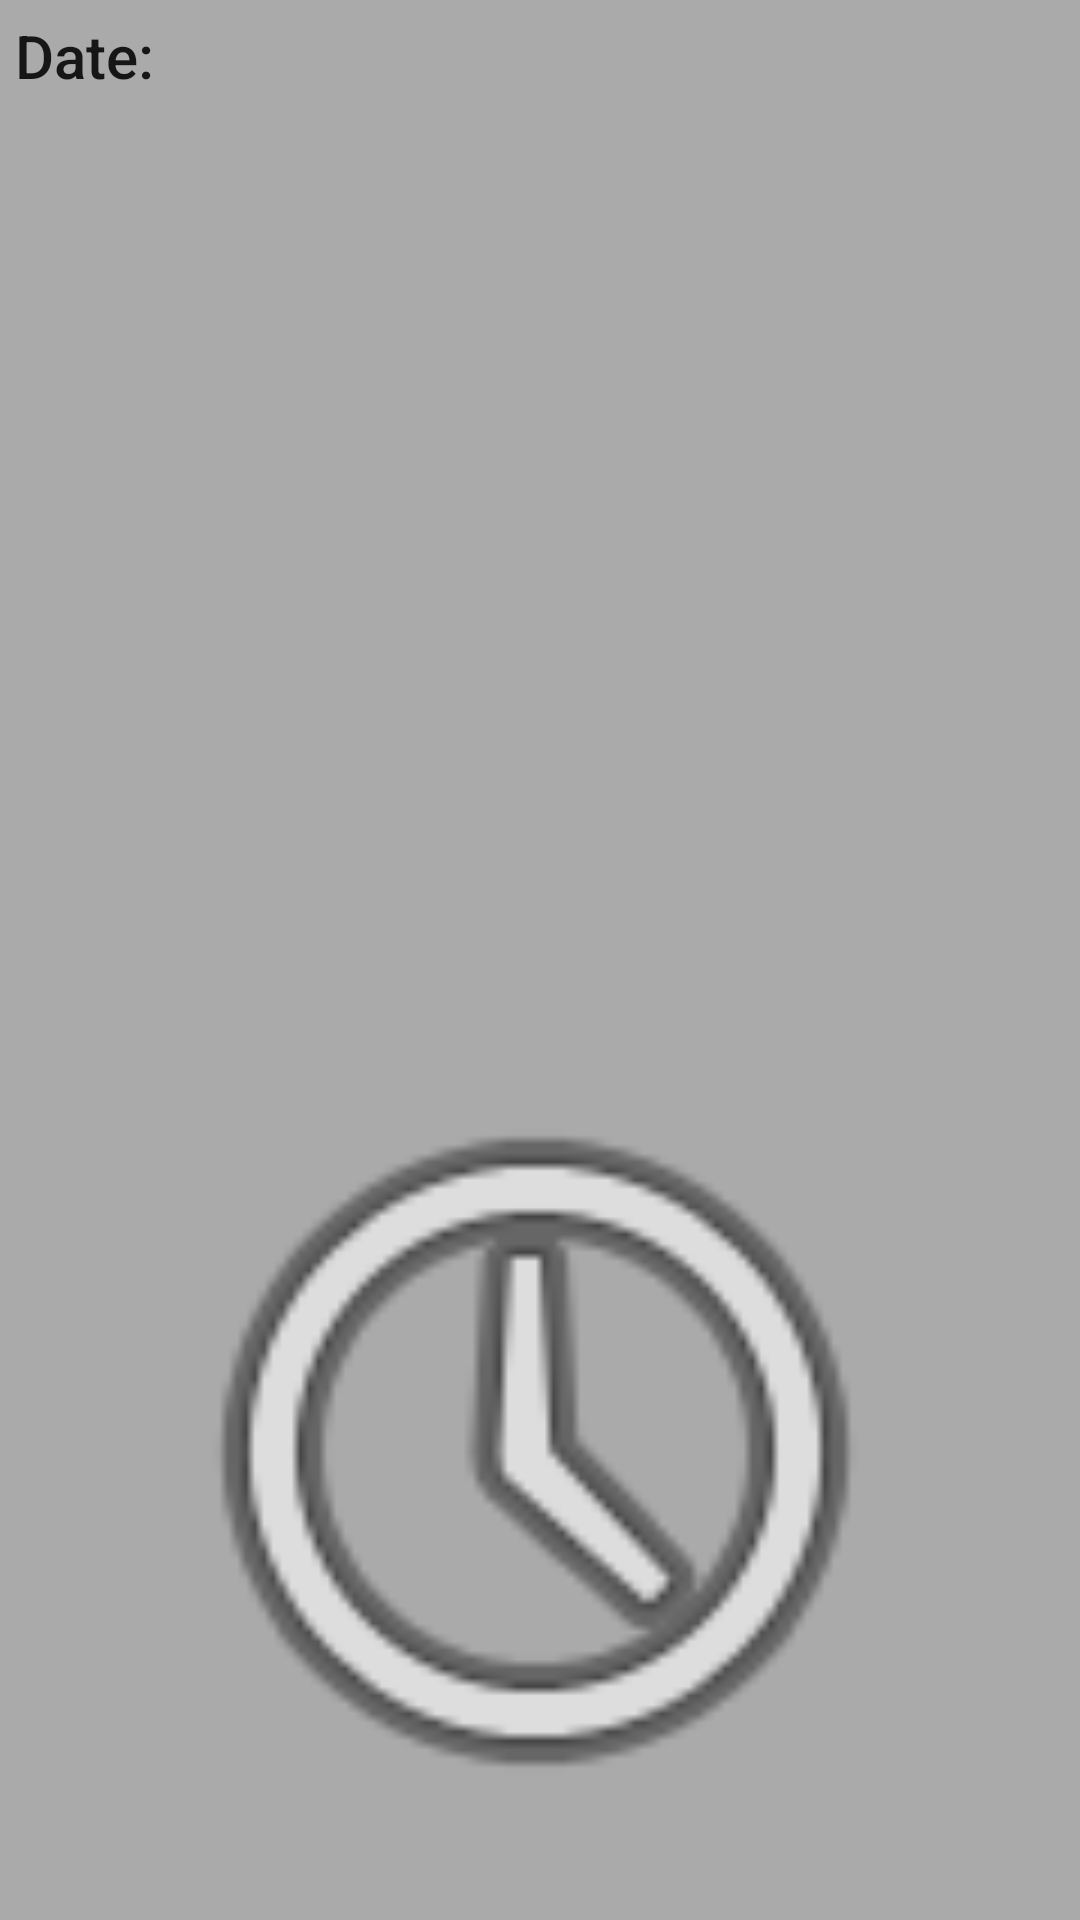

Write the Android layout XML for this screen, with the resource values it uses.
<!-- AndroidManifest.xml: application theme AppTheme -->
<!-- res/layout/activity_date_info.xml -->
<?xml version="1.0" encoding="utf-8"?>
<androidx.constraintlayout.widget.ConstraintLayout xmlns:android="http://schemas.android.com/apk/res/android"
    xmlns:app="http://schemas.android.com/apk/res-auto"
    xmlns:tools="http://schemas.android.com/tools"
    android:layout_width="match_parent"
    android:layout_height="match_parent"
    android:background="@android:color/darker_gray"
    android:orientation="vertical"
    android:padding="5sp">

    <TextView
        android:id="@+id/tv_date_header"
        android:layout_width="match_parent"
        android:layout_height="wrap_content"
        android:layout_marginBottom="8dp"
        android:text="@string/date"
        android:textAppearance="@style/TextAppearance.AppCompat.Title"
        app:layout_constraintBottom_toTopOf="@+id/rv_exercise_history_list"
        app:layout_constraintTop_toTopOf="parent"
        tools:layout_editor_absoluteX="5dp" />

    <androidx.recyclerview.widget.RecyclerView
        android:id="@+id/rv_exercise_history_list"
        android:layout_width="match_parent"
        android:layout_height="0dp"
        android:layout_marginStart="8dp"
        android:layout_marginEnd="8dp"
        app:layout_constraintBottom_toTopOf="@+id/imageView2"
        app:layout_constraintEnd_toEndOf="parent"
        app:layout_constraintHorizontal_bias="0.5"
        app:layout_constraintStart_toStartOf="parent"
        app:layout_constraintTop_toBottomOf="@+id/tv_date_header" />

    <ImageView
        android:id="@+id/imageView2"
        android:layout_width="match_parent"
        android:layout_height="0dp"
        android:layout_marginStart="8dp"
        android:layout_marginTop="8dp"
        android:layout_marginEnd="8dp"
        android:layout_marginBottom="8dp"
        android:contentDescription="@string/graphs_contentDescription"
        app:layout_constraintBottom_toBottomOf="parent"
        app:layout_constraintEnd_toEndOf="parent"
        app:layout_constraintHorizontal_bias="0.5"
        app:layout_constraintStart_toStartOf="parent"
        app:layout_constraintTop_toBottomOf="@+id/rv_exercise_history_list"
        app:srcCompat="@android:drawable/ic_menu_recent_history" />
</androidx.constraintlayout.widget.ConstraintLayout>
<!-- resources referenced by this layout -->
<resources>
  <string name="date">Date:</string>
  <string name="graphs_contentDescription">Graphs placeholder</string>
  <style name="AppTheme" parent="Theme.AppCompat.Light.DarkActionBar">
          
          <item name="colorPrimary">@color/colorPrimary</item>
          <item name="colorPrimaryDark">@color/colorPrimaryDark</item>
          <item name="colorAccent">@color/colorAccent</item>
      </style>
  <color name="colorPrimary">#008577</color>
  <color name="colorPrimaryDark">#00574B</color>
  <color name="colorAccent">#D81B60</color>
</resources>
